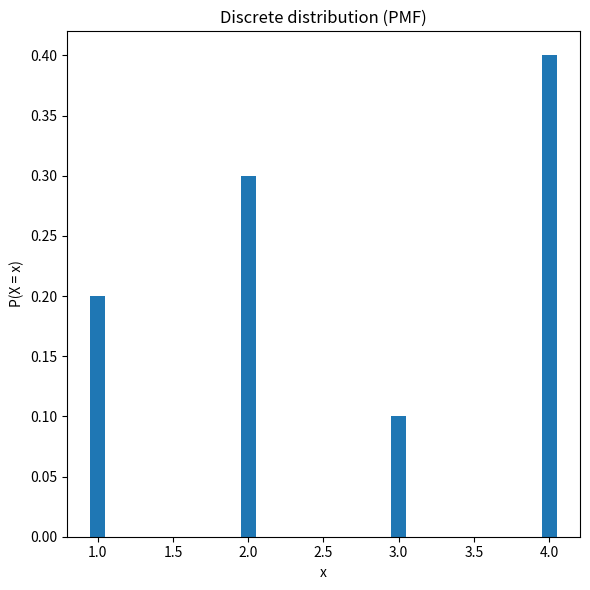
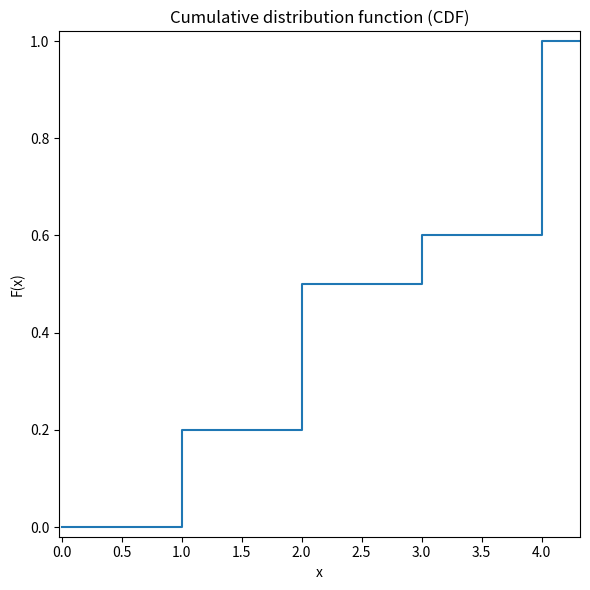
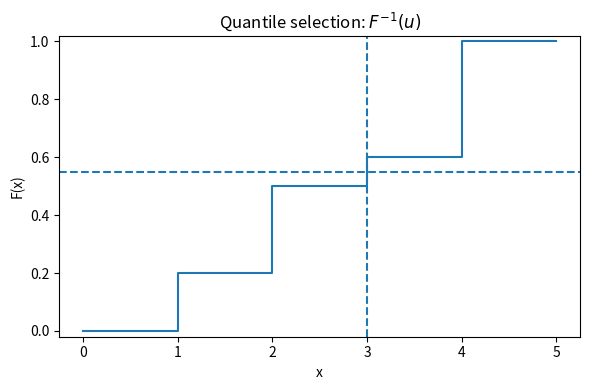
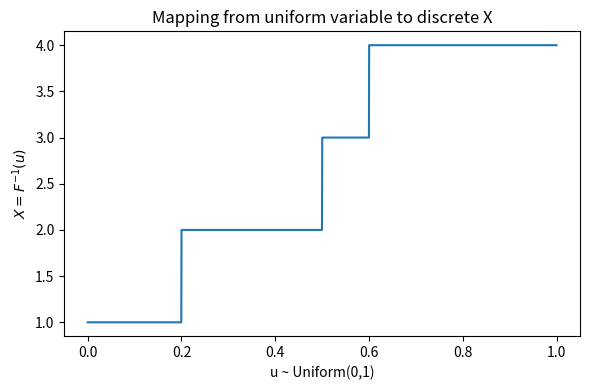
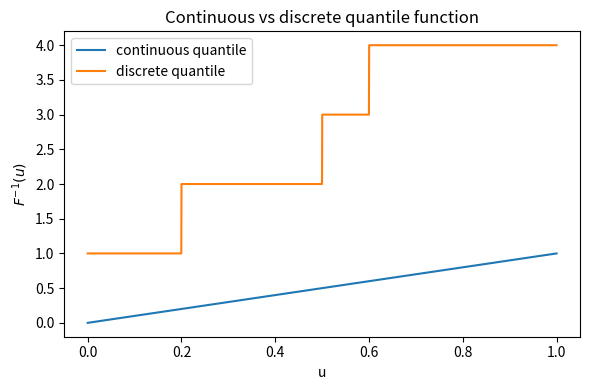

Generate these figures, in order, with matplotlib:
import numpy as np
import matplotlib.pyplot as plt

# ============================================================
# Figure generator for slides on generalized inverse / quantile
# Safe for plain Python + matplotlib on Linux
# Output files:
#   slide_pmf.png
#   slide_cdf.png
#   slide_quantile_selection.png
#   slide_quantile_mapping.png
#   slide_quantile_compare.png
# ============================================================

# Example discrete distribution
x = np.array([1, 2, 3, 4], dtype=float)
p = np.array([0.2, 0.3, 0.1, 0.4], dtype=float)
F = np.cumsum(p)

# ------------------------------------------------------------
# helper: consistent save
# ------------------------------------------------------------
def savefig(name):
    plt.tight_layout()
    plt.savefig(name, dpi=220, bbox_inches="tight")
    plt.close()

# ------------------------------------------------------------
# 1. PMF
# ------------------------------------------------------------
plt.figure(figsize=(6, 6))
plt.bar(x, p, width=0.1)
plt.xlabel("x")
plt.ylabel("P(X = x)")
plt.title("Discrete distribution (PMF)")
savefig("slide_pmf.png")

# ------------------------------------------------------------
# 2. CDF
# ------------------------------------------------------------
# for a clean step plot, prepend a point at x[0]-1 with value 0
x_step = np.concatenate(([x[0] - 1], x, [x[-1] + 1]))
F_step = np.concatenate(([0.0], F, [F[-1]]))

plt.figure(figsize=(6, 6))
plt.step(x_step, F_step, where="post")
plt.xlabel("x")
plt.ylabel("F(x)")
plt.title("Cumulative distribution function (CDF)")
plt.xlim(-0.02, 4.32)
plt.ylim(-0.02, 1.02)
savefig("slide_cdf.png")

# ------------------------------------------------------------
# 3. Quantile selection with a chosen u
# ------------------------------------------------------------
u = 0.55
idx = np.where(F >= u)[0][0]
xq = x[idx]

plt.figure(figsize=(6, 4))
plt.step(x_step, F_step, where="post")
plt.axhline(u, linestyle="--")
plt.axvline(xq, linestyle="--")
plt.xlabel("x")
plt.ylabel("F(x)")
plt.title(r"Quantile selection: $F^{-1}(u)$")
plt.ylim(-0.02, 1.02)
savefig("slide_quantile_selection.png")

# ------------------------------------------------------------
# 4. Mapping U -> X = F^{-1}(U)
# ------------------------------------------------------------
u_vals = np.linspace(0, 1, 2000)
x_map = np.zeros_like(u_vals)

cum = np.concatenate(([0.0], F))
for i in range(len(x)):
    mask = (u_vals >= cum[i]) & (u_vals < cum[i + 1])
    x_map[mask] = x[i]

# include u = 1 exactly
x_map[u_vals == 1.0] = x[-1]

plt.figure(figsize=(6, 4))
plt.plot(u_vals, x_map)
plt.xlabel("u ~ Uniform(0,1)")
plt.ylabel(r"$X = F^{-1}(u)$")
plt.title("Mapping from uniform variable to discrete X")
savefig("slide_quantile_mapping.png")

# ------------------------------------------------------------
# 5. Continuous vs discrete quantile
# ------------------------------------------------------------
u_cont = np.linspace(0, 1, 2000)

# continuous example: Uniform(0,1), so quantile is x=u
x_cont = u_cont.copy()

x_disc = np.zeros_like(u_cont)
for i in range(len(x)):
    mask = (u_cont >= cum[i]) & (u_cont < cum[i + 1])
    x_disc[mask] = x[i]
x_disc[u_cont == 1.0] = x[-1]

plt.figure(figsize=(6, 4))
plt.plot(u_cont, x_cont, label="continuous quantile")
plt.plot(u_cont, x_disc, label="discrete quantile")
plt.xlabel("u")
plt.ylabel(r"$F^{-1}(u)$")
plt.title("Continuous vs discrete quantile function")
plt.legend()
savefig("slide_quantile_compare.png")

print("Generated files:")
print("  slide_pmf.png")
print("  slide_cdf.png")
print("  slide_quantile_selection.png")
print("  slide_quantile_mapping.png")
print("  slide_quantile_compare.png")
